Dataset: prepared_data (GitHub, vk-web06/Project). Classes: HDPE plastic, PET plastic.

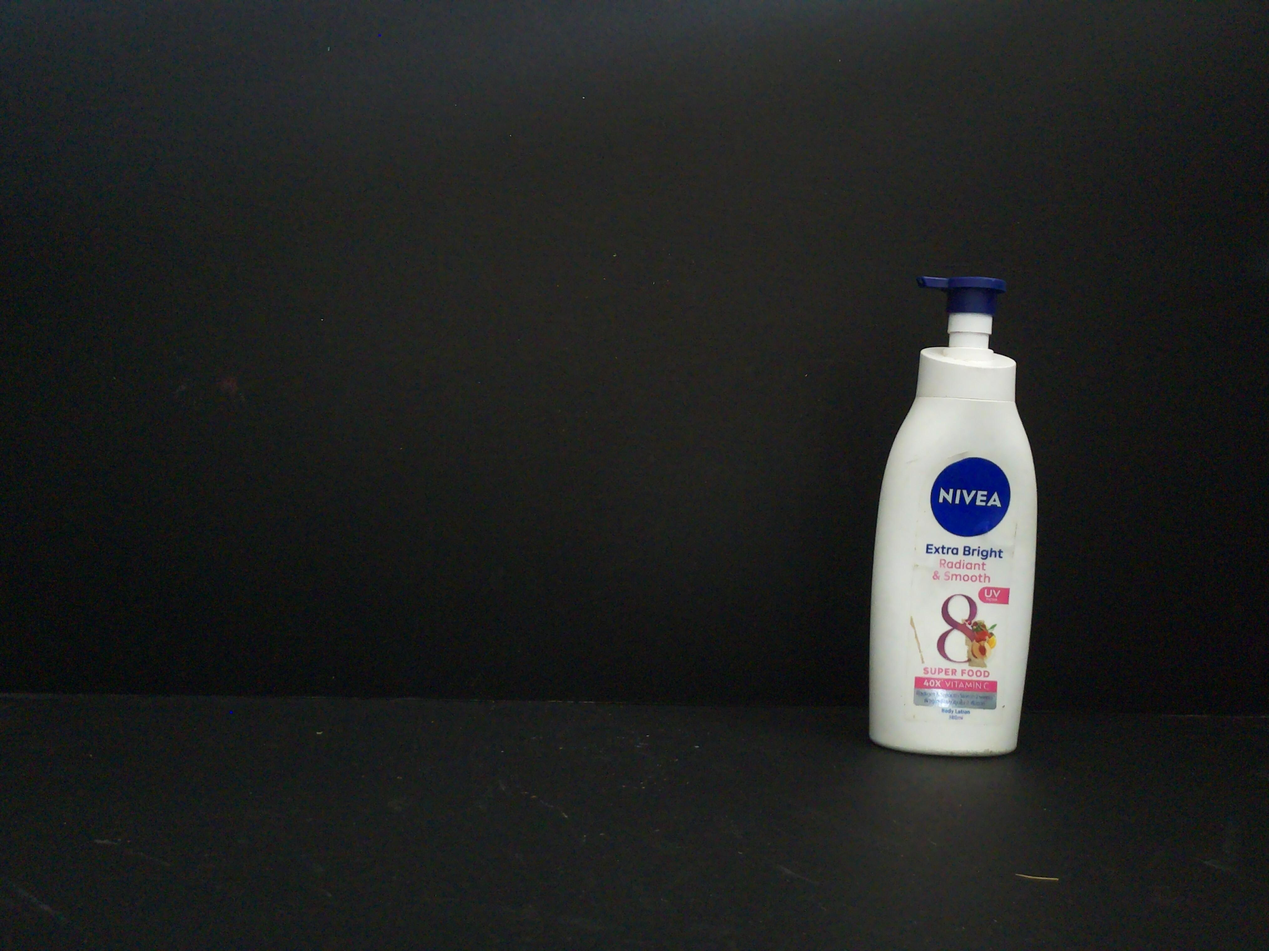
Label: HDPE plastic

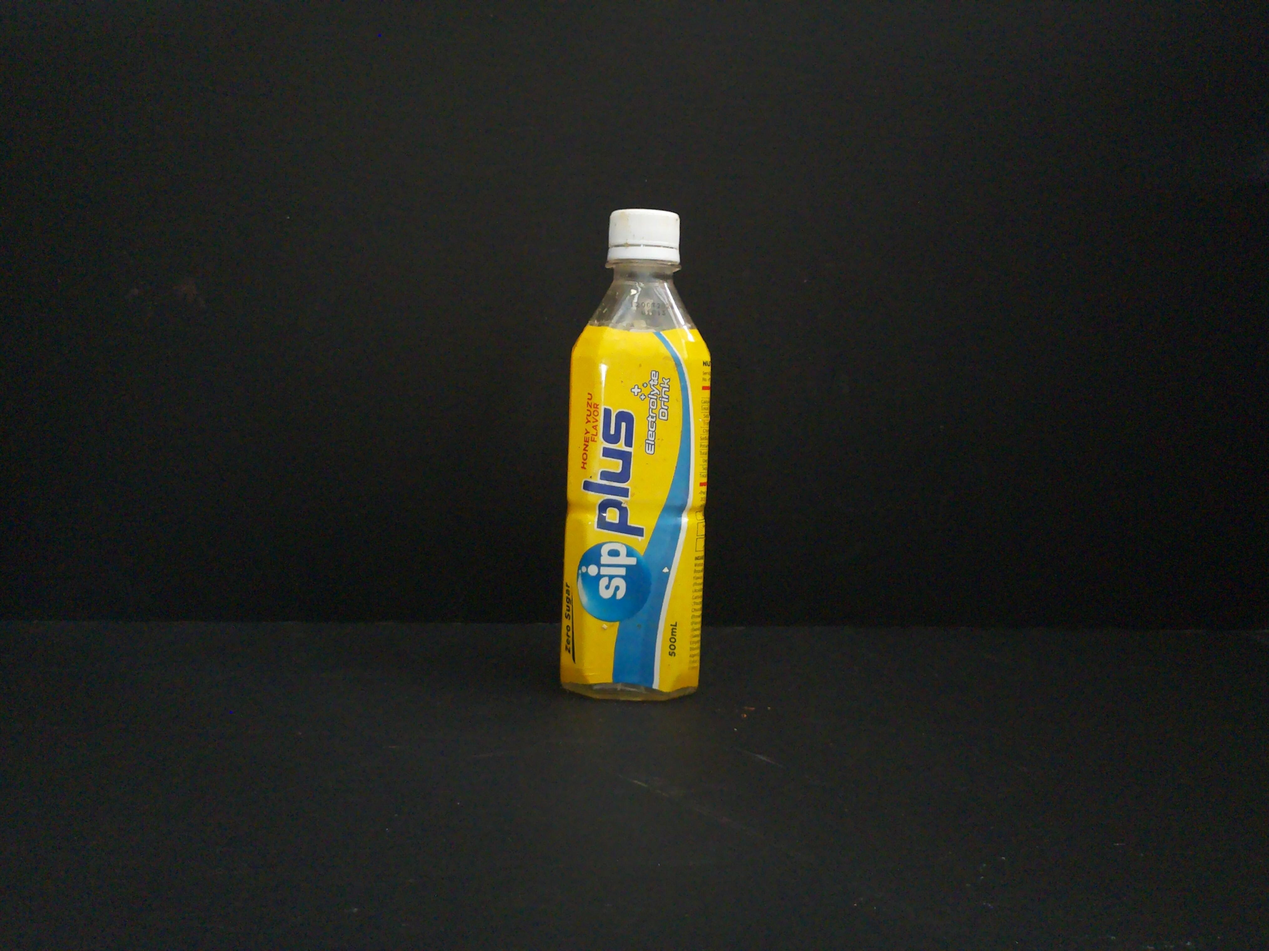
Label: PET plastic

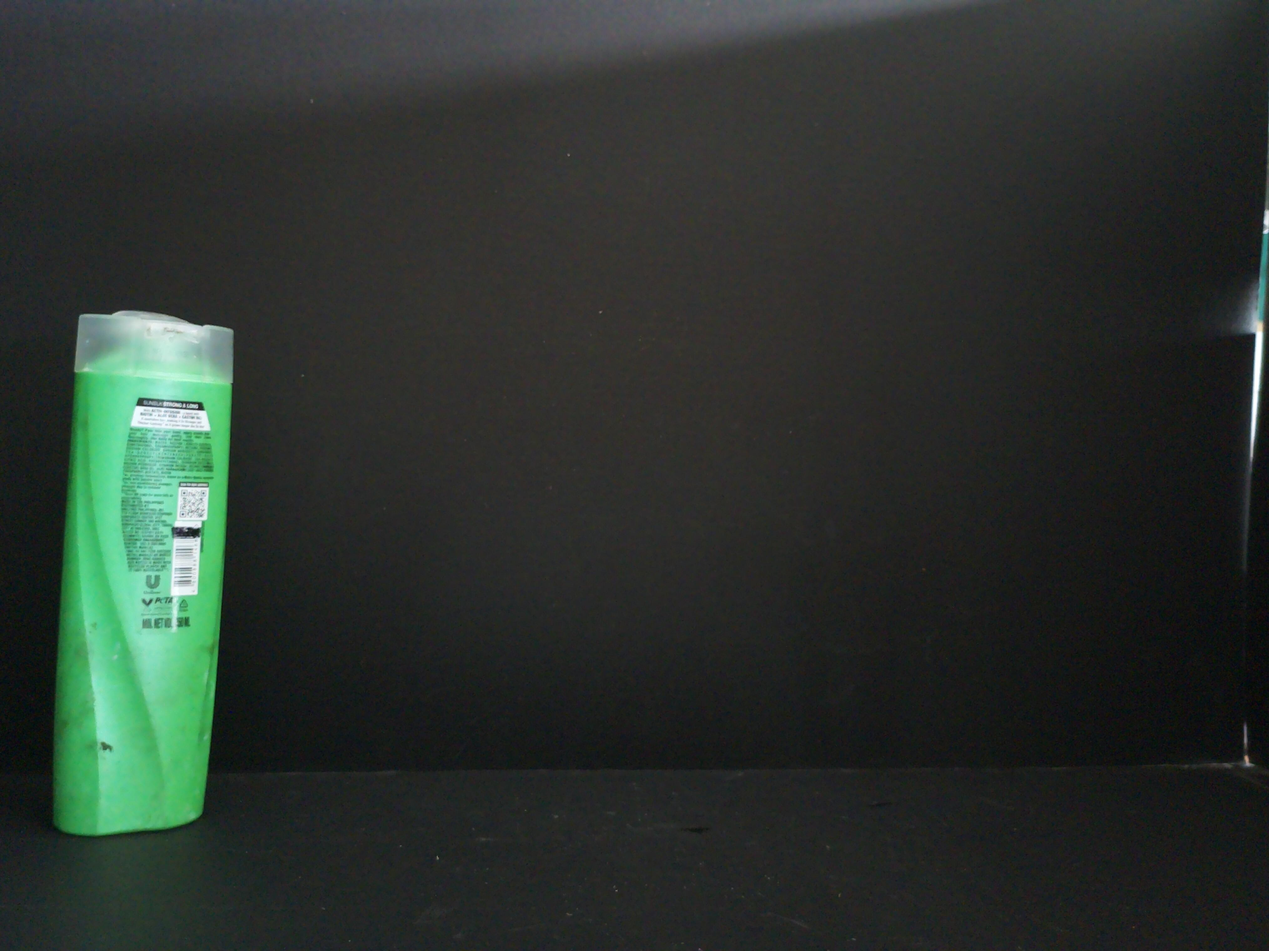
Label: HDPE plastic

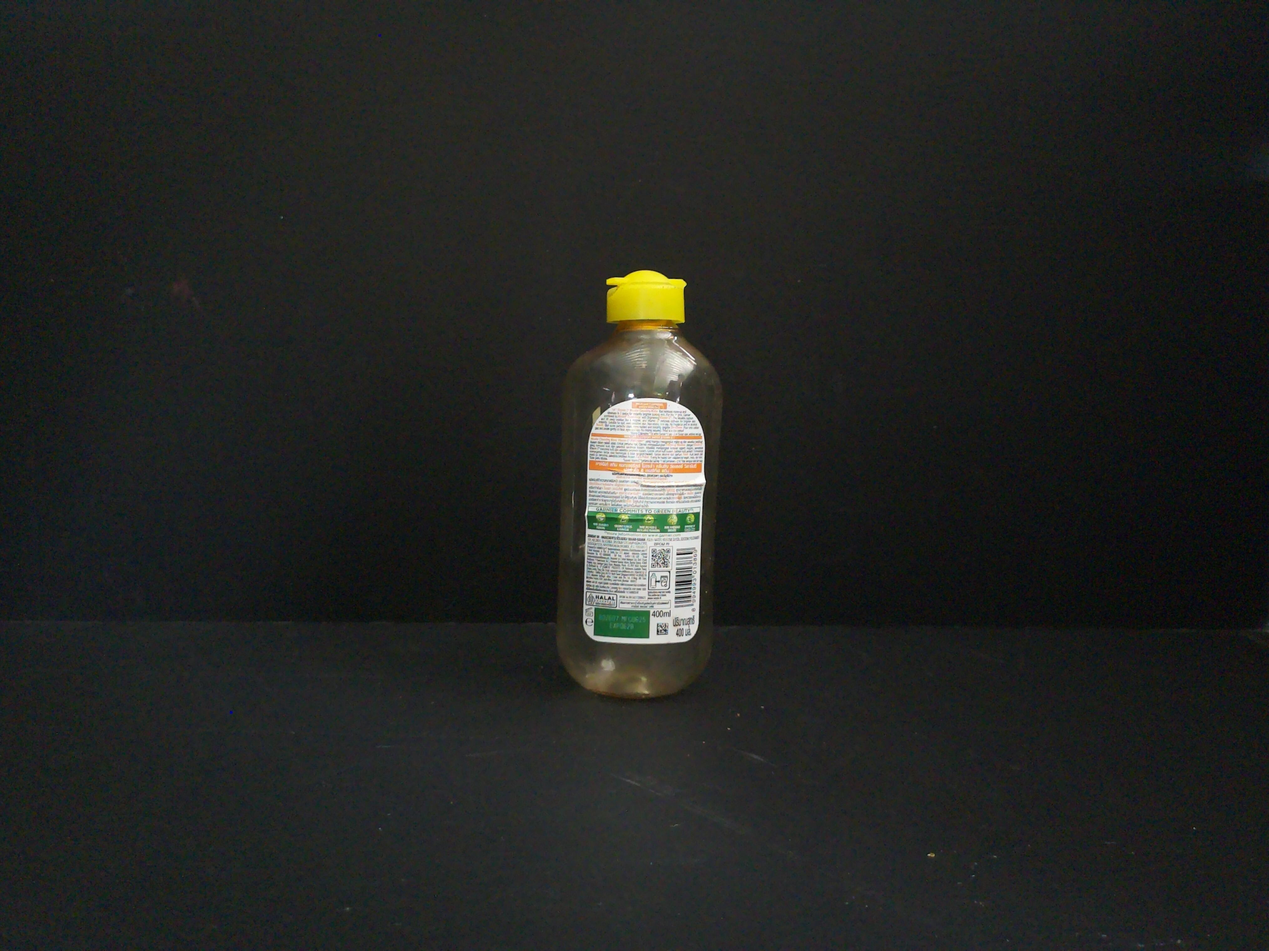
Label: PET plastic
